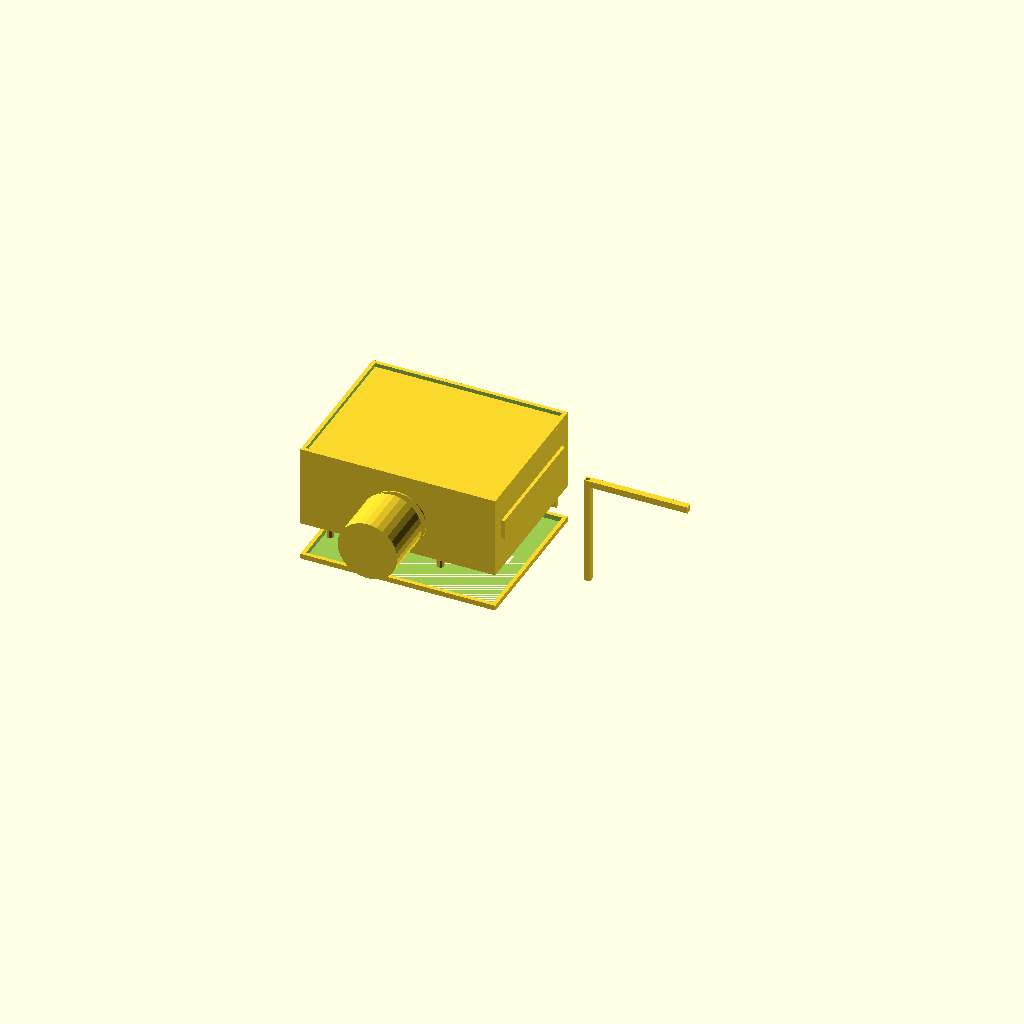
Cell 1: rendered with the file's own defaults.
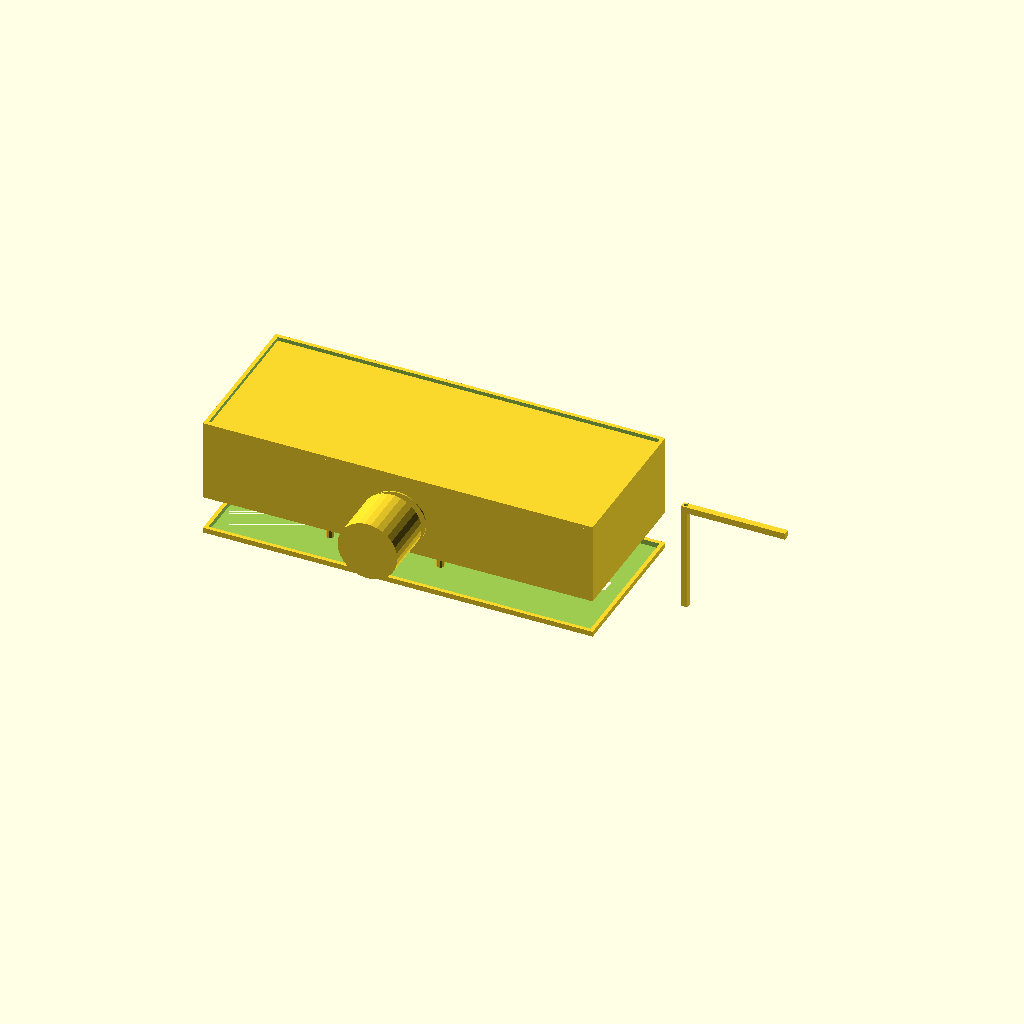
Cell 2 — enclosure_width set to 300, the other parameters unchanged.
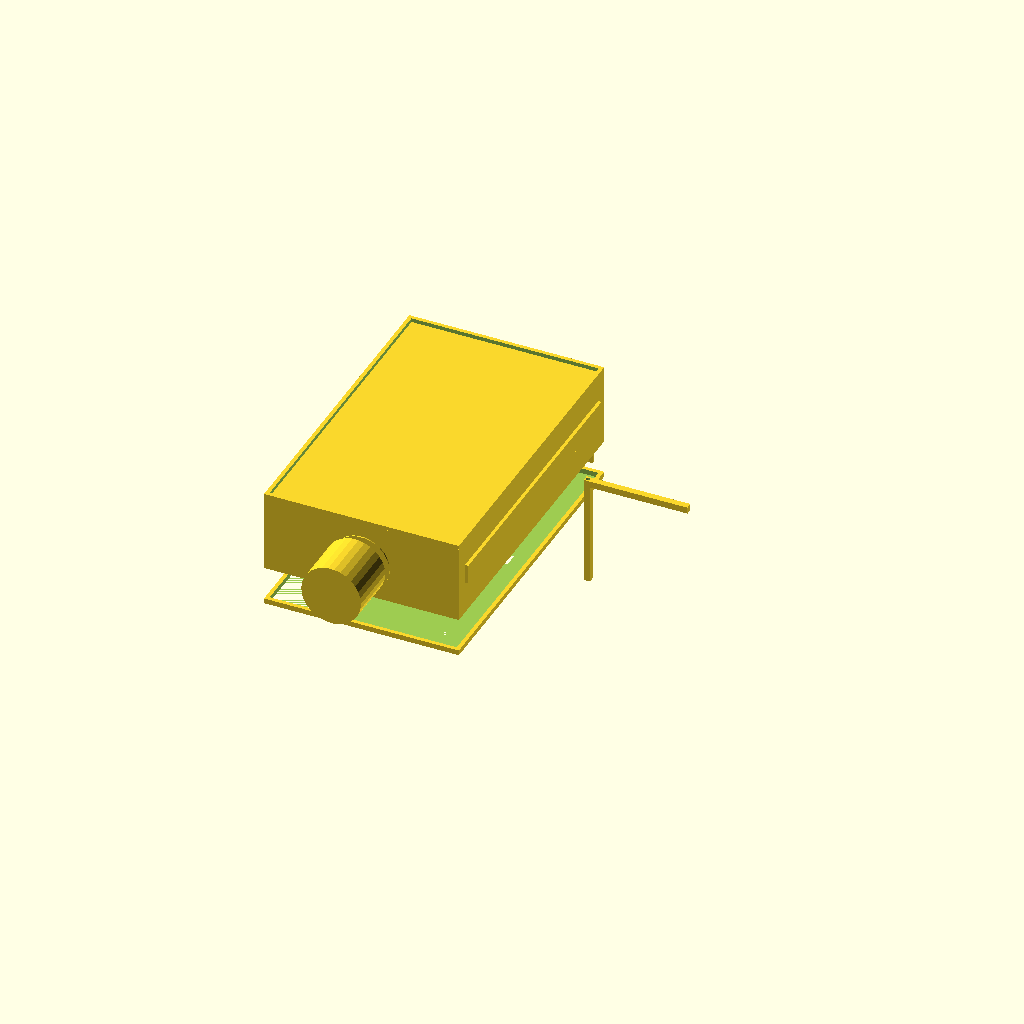
Cell 3: enclosure_depth = 240 (everything else at default).
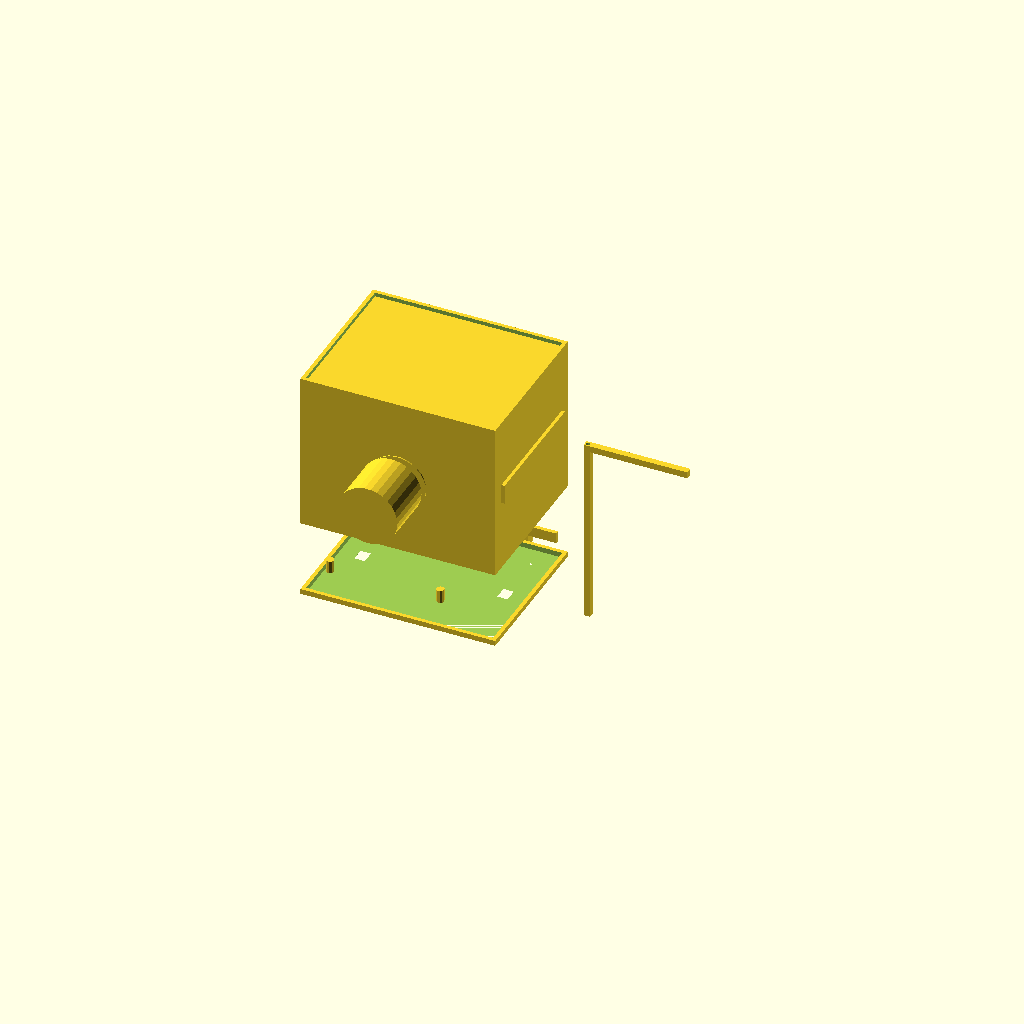
Cell 4: the same model with enclosure_height = 120.
One fixed orthographic camera (rotation 55°, 0°, 25°; colour scheme Cornfield) for every cell.
Source of the model, case/case.scad:
// Texas Wildlife ID - 3D Printed Enclosure v4 with pan-tilt support
enclosure_width = 150;
enclosure_depth = 120;
enclosure_height = 60;
wall_thickness = 3;
base_thickness = 4;
lid_thickness = 3;
standoff_height = 10;

mount_hole_dia = 3.2;
mount_grid = [[20,20],[130,20],[20,100],[130,100]];

camera_hole_dia = 25;
cable_gland_dia = 12;

// Solar panel bracket params
solar_panel_width = 200;
solar_panel_depth = 150;
bracket_length = 80;
bracket_thickness = 5;

// Thermal management params
fan_dia = 40;
fan_thickness = 10;
chimney_height = 40;
heatsink_fin_height = 15;

// Pan-tilt mount params
pan_tilt_base_dia = 80;
pan_tilt_mount_height = 20;

module base(){
    difference(){
        union(){
            translate([0,0,enclosure_height/2]) cube([enclosure_width, enclosure_depth, enclosure_height], center=true);
            translate([0,0,-enclosure_height/2 + base_thickness/2]) cube([enclosure_width, enclosure_depth, base_thickness], center=true);
        }
        translate([0,0,0]) cube([enclosure_width-2*wall_thickness, enclosure_depth-2*wall_thickness, enclosure_height], center=true);
        for(p = mount_grid){
            translate([p[0]-enclosure_width/2, p[1]-enclosure_depth/2, -enclosure_height/2]) cylinder(h=enclosure_height+10, d=mount_hole_dia, center=false);
        }
        // Camera cutout
        translate([enclosure_width/2 - 15, 0, enclosure_height/2 - wall_thickness])
        rotate([90,0,0])
        cylinder(h=wall_thickness+5, d=camera_hole_dia, center=true);
        // Cable glands
        translate([-enclosure_width/2 + 20, 0, -enclosure_height/2 + wall_thickness])
        rotate([90,0,90])
        cylinder(h=wall_thickness+5, d=cable_gland_dia, center=true);
        translate([enclosure_width/2 - 20, 0, -enclosure_height/2 + wall_thickness])
        rotate([90,0,90])
        cylinder(h=wall_thickness+5, d=cable_gland_dia, center=true);
    }
}

module lid(){
    difference(){
        translate([0,0,enclosure_height + lid_thickness/2]) cube([enclosure_width, enclosure_depth, lid_thickness], center=true);
        translate([0,0,enclosure_height + lid_thickness/2 - 0.5])
        cube([enclosure_width-2*wall_thickness, enclosure_depth-2*wall_thickness, lid_thickness+2], center=true);
    }
}

module pi_standoffs(){
    translate([-20, -10, -enclosure_height/2 + base_thickness + standoff_height/2]){
        for(i=[0:3]){
            x = i%2==0 ? -42.5 : 42.5;
            y = i<2 ? -28 : 28;
            translate([x, y, 0]) cylinder(h=standoff_height, d=6);
        }
    }
}

module vents(){
    for(i=[0:3]){
        translate([-enclosure_width/2+25 + i*35, enclosure_depth/2 - wall_thickness/2, -enclosure_height/2 + 15])
        cube([25, wall_thickness, 8], center=true);
    }
}

module fan_mount(){
    translate([0, -enclosure_depth/2 + wall_thickness, enclosure_height/2 - wall_thickness])
    rotate([90,0,0])
    difference(){
        cylinder(h=wall_thickness+5, d=fan_dia+4, center=true);
        cylinder(h=wall_thickness+10, d=fan_dia, center=true);
    }
}

module chimney(){
    translate([0, -enclosure_depth/2 - 10, enclosure_height/2])
    rotate([90,0,0])
    cylinder(h=chimney_height, d=fan_dia+6, center=false);
}

module heatsink_fins(){
    for(i=[0:5]){
        translate([ -enclosure_width/2 + 20 + i*25, 0, enclosure_height/2 + lid_thickness])
        cube([15, enclosure_depth-20, heatsink_fin_height], center=true);
    }
}

module pan_tilt_mount(){
    translate([0, enclosure_depth/2 + pan_tilt_mount_height/2, -enclosure_height/2])
    difference(){
        cylinder(h=pan_tilt_mount_height, d=pan_tilt_base_dia, center=true);
        translate([0,0,0]) cylinder(h=pan_tilt_mount_height+2, d=20, center=true);
        for(a=[0:3]){
            rotate([0,0,a*90])
            translate([pan_tilt_base_dia/2 - 10, 0, 0])
            cylinder(h=pan_tilt_mount_height+2, d=mount_hole_dia, center=true);
        }
    }
}

module solar_bracket(){
    translate([enclosure_width/2 + bracket_length/2, 0, -enclosure_height/2])
    difference(){
        union(){
            cube([bracket_thickness, bracket_thickness, enclosure_height + 20], center=false);
            translate([0, 0, enclosure_height + 20])
            cube([bracket_length, bracket_thickness, bracket_thickness], center=false);
        }
        translate([bracket_thickness/2, bracket_thickness/2, 10])
        cylinder(h=enclosure_height+30, d=mount_hole_dia, center=false);
    }
}

module cable_gland(){
    difference(){
        cylinder(h=15, d=20, center=false);
        translate([0,0,2]) cylinder(h=13, d=12, center=false);
        translate([0,0,2]) cylinder(h=13, d=6, center=false);
    }
}

base();
pi_standoffs();
vents();
fan_mount();
chimney();
heatsink_fins();
pan_tilt_mount();
lid();
solar_bracket();
// cable_gland(); // uncomment to preview
Parameter table extracted from the source (name, type, default, range or options):
enclosure_width: number, default 150
enclosure_depth: number, default 120
enclosure_height: number, default 60
wall_thickness: number, default 3
base_thickness: number, default 4
lid_thickness: number, default 3
standoff_height: number, default 10
mount_hole_dia: number, default 3.2
camera_hole_dia: number, default 25
cable_gland_dia: number, default 12
solar_panel_width: number, default 200
solar_panel_depth: number, default 150
bracket_length: number, default 80
bracket_thickness: number, default 5
fan_dia: number, default 40
fan_thickness: number, default 10
chimney_height: number, default 40
heatsink_fin_height: number, default 15
pan_tilt_base_dia: number, default 80
pan_tilt_mount_height: number, default 20
